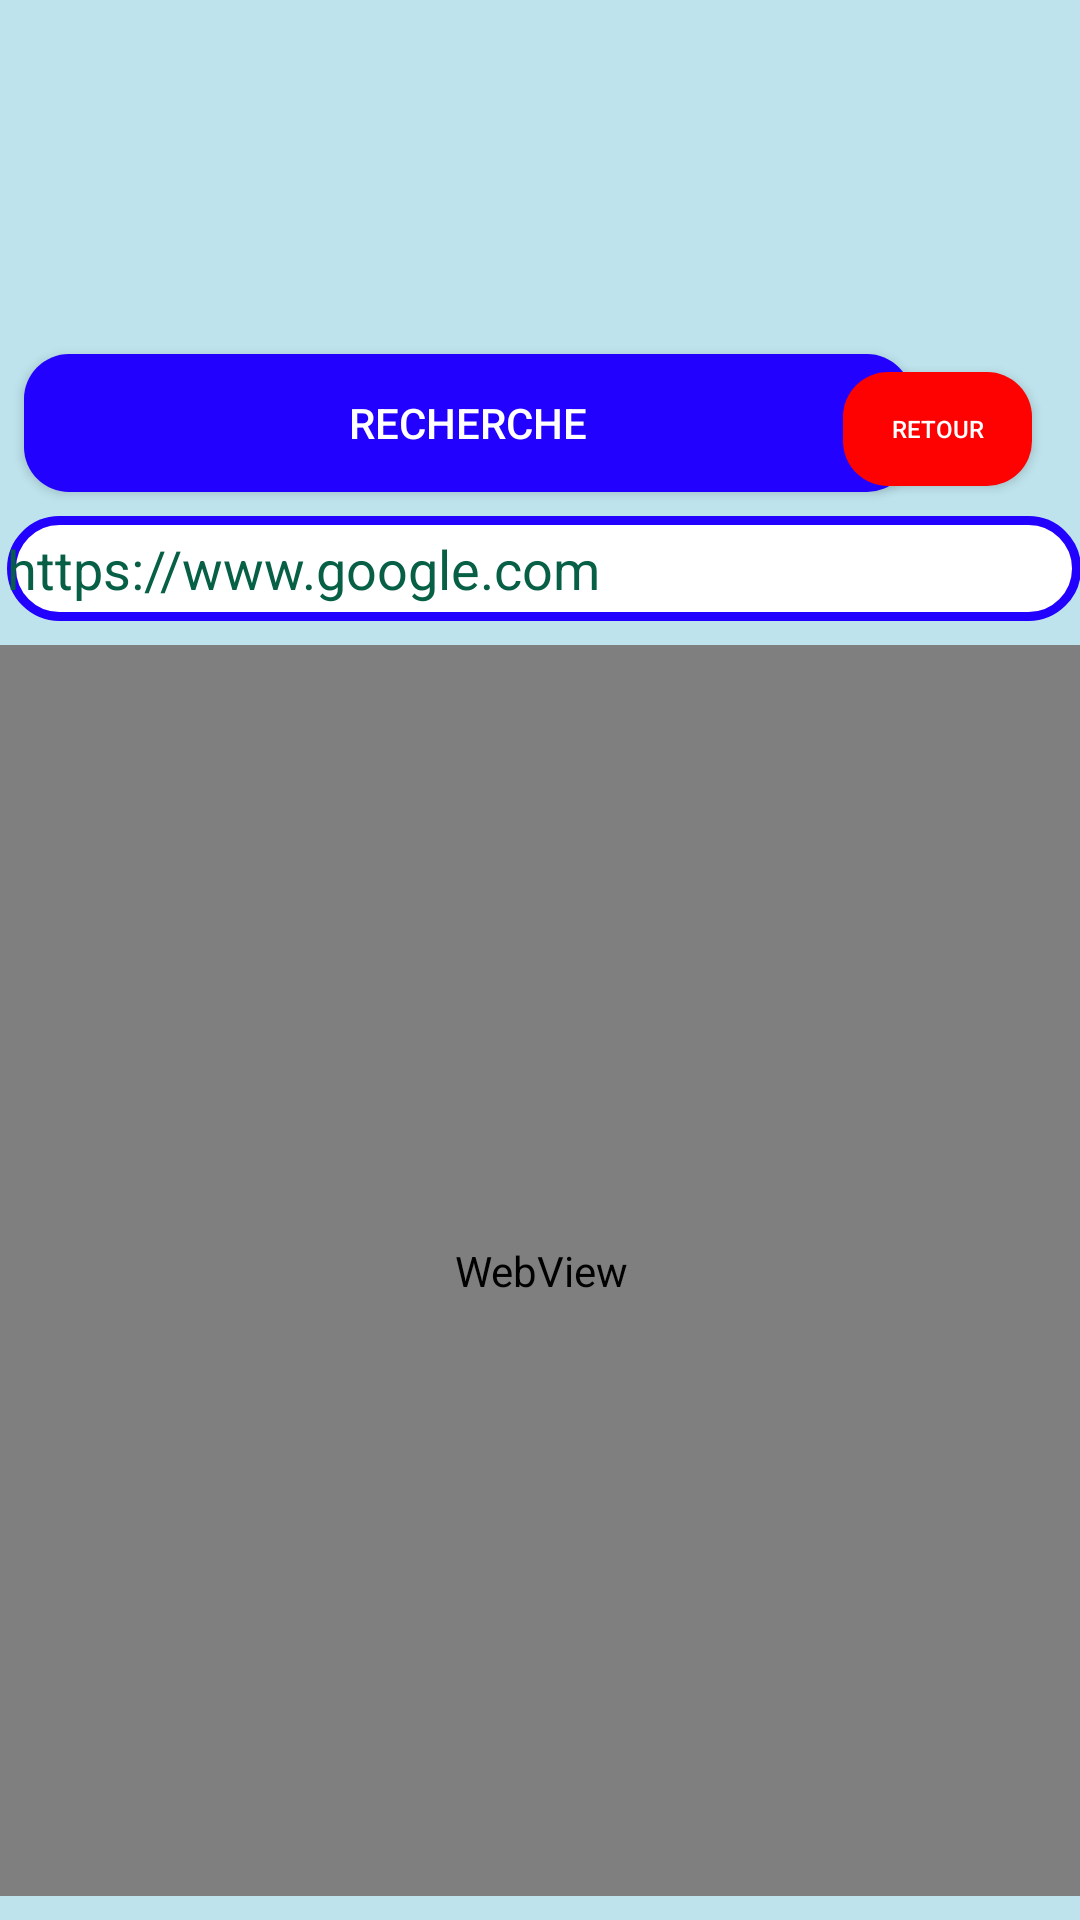

Write the Android layout XML for this screen, with the resource values it uses.
<!-- AndroidManifest.xml: application theme AppTheme -->
<!-- res/layout/activity_url_recherche.xml -->
<?xml version="1.0" encoding="utf-8"?>
<android.support.constraint.ConstraintLayout xmlns:android="http://schemas.android.com/apk/res/android"
    xmlns:app="http://schemas.android.com/apk/res-auto"
    xmlns:tools="http://schemas.android.com/tools"
    android:layout_width="match_parent"
    android:layout_height="match_parent"
    android:background="@color/bleu_clair"
    tools:context=".activity.Url_recherche">

    <Button
        android:id="@+id/button_web"
        android:layout_width="296dp"
        android:layout_height="46dp"
        android:layout_marginStart="8dp"
        android:layout_marginLeft="8dp"
        android:layout_marginTop="8dp"
        android:layout_marginEnd="8dp"
        android:layout_marginRight="8dp"
        android:layout_marginBottom="8dp"
        android:background="@drawable/boutton_bleu"
        android:text="Recherche"
        android:textColor="#FFFFFF"
        app:layout_constraintBottom_toTopOf="@+id/edit_web"
        app:layout_constraintEnd_toStartOf="@+id/retour"
        app:layout_constraintHorizontal_bias="0.0"
        app:layout_constraintStart_toStartOf="parent"
        app:layout_constraintTop_toTopOf="parent"
        app:layout_constraintVertical_bias="1.0" />

    <EditText
        android:id="@+id/edit_web"
        android:layout_width="358dp"
        android:layout_height="35dp"
        android:layout_marginStart="8dp"
        android:layout_marginLeft="8dp"
        android:layout_marginTop="8dp"
        android:layout_marginEnd="8dp"
        android:layout_marginRight="8dp"
        android:layout_marginBottom="8dp"
        android:background="@drawable/edit_bleu"
        android:ems="10"
        android:inputType="textPersonName"
        android:text="https://www.google.com"
        android:textColor="@color/vert_fonce"
        app:layout_constraintBottom_toTopOf="@+id/webView_image"
        app:layout_constraintEnd_toEndOf="parent"
        app:layout_constraintHorizontal_bias="0.421"
        app:layout_constraintStart_toStartOf="parent"
        app:layout_constraintTop_toTopOf="parent"
        app:layout_constraintVertical_bias="1.0" />

    <WebView
        android:id="@+id/webView_image"
        android:layout_width="397dp"
        android:layout_height="417dp"
        android:layout_marginStart="8dp"
        android:layout_marginLeft="8dp"
        android:layout_marginEnd="8dp"
        android:layout_marginRight="8dp"
        android:layout_marginBottom="8dp"
        app:layout_constraintBottom_toBottomOf="parent"
        app:layout_constraintEnd_toEndOf="parent"
        app:layout_constraintStart_toStartOf="parent" />

    <Button
        android:id="@+id/retour"
        android:layout_width="63dp"
        android:layout_height="38dp"
        android:layout_marginTop="8dp"
        android:layout_marginEnd="16dp"
        android:layout_marginRight="16dp"
        android:layout_marginBottom="8dp"
        android:text="Retour"
        android:textSize="8sp"
        android:background="@drawable/boutton_rouge"
        android:textColor="#FFFFFF"
        app:layout_constraintBottom_toTopOf="@+id/edit_web"
        app:layout_constraintEnd_toEndOf="parent"
        app:layout_constraintTop_toTopOf="parent"
        app:layout_constraintVertical_bias="0.984" />
</android.support.constraint.ConstraintLayout>
<!-- resources referenced by this layout -->
<resources>
  <color name="bleu_clair">#BEE3EC</color>
  <color name="vert_fonce">#076045</color>
  <!-- drawable boutton_bleu (drawable) -->
  <?xml version="1.0" encoding="utf-8"?>
  <shape xmlns:android="http://schemas.android.com/apk/res/android">
      <corners
          android:radius="15dp"
          />
      <solid
          android:color="@color/bleu_fonce"
          />
      <padding
          android:left="0dp"
          android:top="5dp"
          android:right="0dp"
          android:bottom="5dp"
          />
  </shape>
  <!-- drawable boutton_rouge (drawable) -->
  <?xml version="1.0" encoding="utf-8"?>
  <shape xmlns:android="http://schemas.android.com/apk/res/android">
      <corners
          android:radius="15dp"
          />
      <solid
          android:color="@color/rouge"
          />
      <padding
          android:left="0dp"
          android:top="5dp"
          android:right="0dp"
          android:bottom="5dp"
          />
  </shape>
  <!-- drawable edit_bleu (drawable) -->
  <?xml version="1.0" encoding="utf-8"?>
  <shape xmlns:android="http://schemas.android.com/apk/res/android">
      <corners
          android:radius="20dp"
          />
      <solid
          android:color="#FFFFFF"
          />
      <padding
          android:left="0dp"
          android:top="0dp"
          android:right="0dp"
          android:bottom="0dp"
          />
      <stroke
          android:width="3dp"
          android:color="@color/bleu_fonce"
          />
  </shape>
  <style name="AppTheme" parent="Theme.AppCompat.Light.DarkActionBar">
          
  
      </style>
  <color name="bleu_fonce">#2301FE</color>
  <color name="rouge">#FE0101</color>
</resources>
